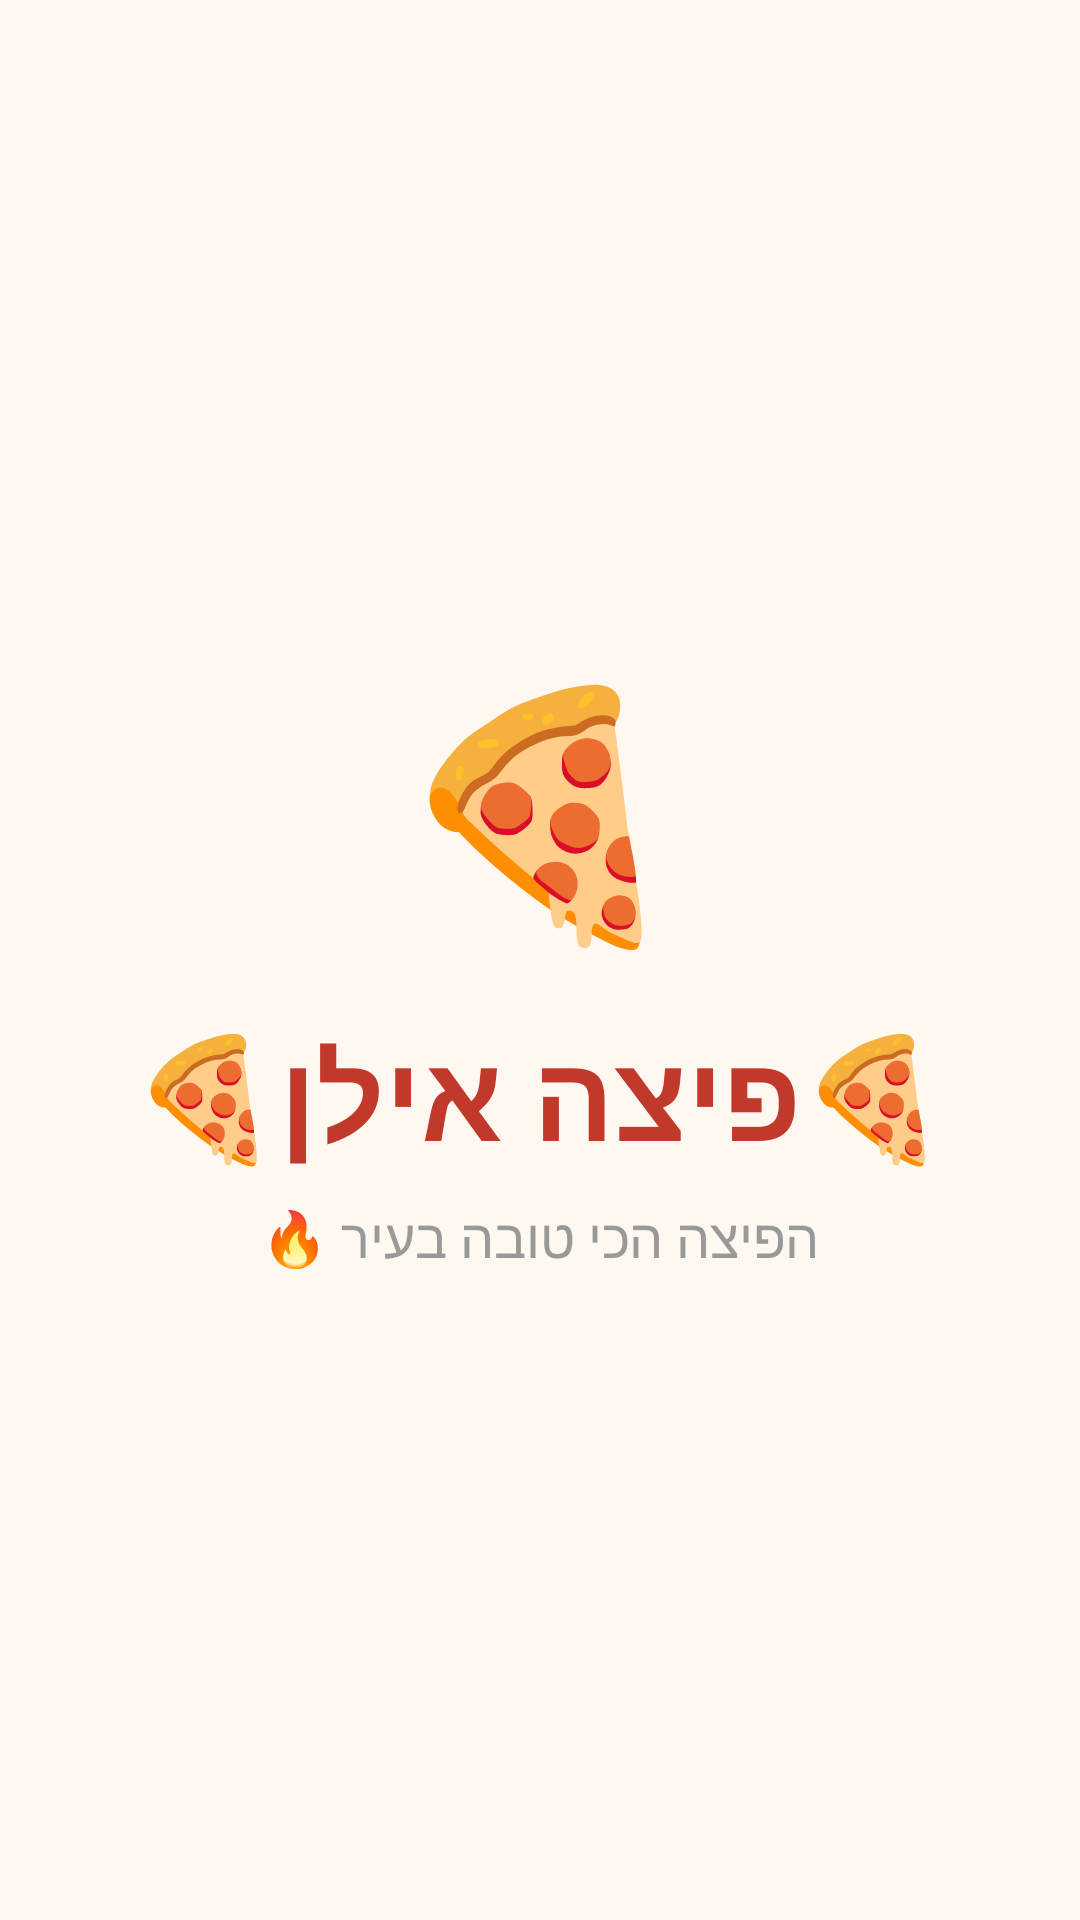

Reconstruct the res/layout file that produces this screen, plus the resources it refers to.
<!-- AndroidManifest.xml: application theme Theme.MathProjectEylon -->
<!-- res/layout/activity_launcher.xml -->
<?xml version="1.0" encoding="utf-8"?>
<LinearLayout xmlns:android="http://schemas.android.com/apk/res/android"
    xmlns:tools="http://schemas.android.com/tools"
    android:id="@+id/main"
    android:layout_width="match_parent"
    android:layout_height="match_parent"
    android:orientation="vertical"
    android:gravity="center"
    android:background="#FFF8F0"
    tools:context=".pizzaproject.launcher">

    
    <TextView
        android:layout_width="wrap_content"
        android:layout_height="wrap_content"
        android:text="🍕"
        android:textSize="80sp"
        android:layout_marginBottom="16dp" />

    
    <TextView
        android:layout_width="wrap_content"
        android:layout_height="wrap_content"
        android:text="🍕פיצה אילן🍕"
        android:textSize="40sp"
        android:textStyle="bold"
        android:textColor="#C0392B"
        android:layout_marginBottom="8dp" />

    
    <TextView
        android:layout_width="wrap_content"
        android:layout_height="wrap_content"
        android:text="הפיצה הכי טובה בעיר 🔥"
        android:textSize="18sp"
        android:textColor="#999999" />

</LinearLayout>
<!-- resources referenced by this layout -->
<resources>
  <style name="Theme.MathProjectEylon" parent="Base.Theme.MathProjectEylon" />
  <style name="Base.Theme.MathProjectEylon" parent="Theme.Material3.DayNight.NoActionBar">
          
          
      </style>
</resources>
